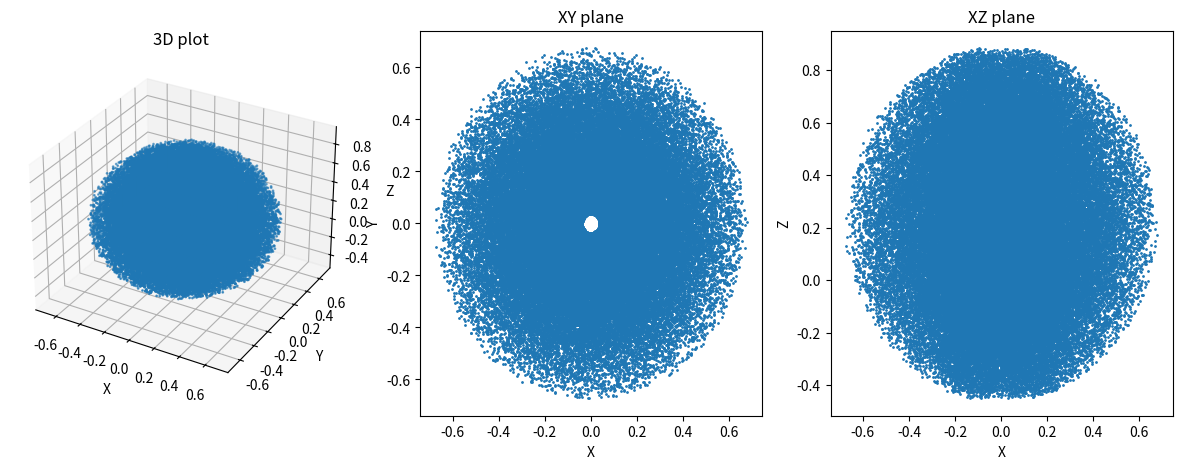

This chart was generated by the following Python code:
import numpy as np
import matplotlib.pyplot as plt
from mpl_toolkits.mplot3d import Axes3D

def fkr(ang):
    d = [0, 0.216363, 0, 0, 0.119808, 0.098406, 0.083254 ]
    a = [0, 0, -0.280793, -0.259692, 0, 0, 0]
    alpha = [0,  np.pi / 2, 0, 0, np.pi / 2, -np.pi / 2, 0]  # lebai 机器人的alpha参数（以弧度为单位）
    #theta = np.zeros(7)  # 每个关节的角度位置
    #theta[1], theta[2], theta[3], theta[4], theta[5], theta[6] = [float(val) for val in input("请输入各关节角度 1, 2, 3, 4, 5, 6:\n").split()]
    ang = np.array(ang)  # 把输入参数转换为numpy数组
    theta = np.insert(ang, 0, 0)  # 在index为0的位置插入0

    # 计算关节之间的变换矩阵
    T = [np.eye(4)]
    for i in range(1, 7):
        cos_theta = np.cos(theta[i])
        sin_theta = np.sin(theta[i])
        cos_alpha = np.cos(alpha[i])
        sin_alpha = np.sin(alpha[i])
        T.append(np.array([
            [cos_theta, -sin_theta*cos_alpha, sin_theta*sin_alpha, a[i]*cos_theta],
            [sin_theta , cos_theta * cos_alpha, -cos_theta*sin_alpha, sin_theta * a[i]],
            [0,  sin_alpha, cos_alpha, d[i]],
            [0, 0, 0, 1]
        ]))

    # 计算相对于基坐标的变换矩阵
    trans =  np.linalg.multi_dot(T[1:])
    #trans = np.dot(T[1], np.dot(T[2], np.dot(T[3], np.dot(T[4], np.dot(T[5], T[6])))))

    X=trans[0,3]
    Y=trans[1,3]
    Z=trans[2,3]


    return X,Y,Z


xs = []
ys = []
zs = []

# θ的随机样本
samples = np.random.uniform(low=-2*np.pi, high=2*np.pi, size=(100000, 7))

for sample in samples:
    x, y, z = fkr(sample)
    xs.append(x)
    ys.append(y)
    zs.append(z)

fig = plt.figure(figsize=(15,5))

# 创建3D子图
ax1 = fig.add_subplot(131, projection='3d')
ax1.scatter(xs, ys, zs, s=1)
ax1.set_xlabel('X')
ax1.set_ylabel('Y')
ax1.set_zlabel('Z')
ax1.set_title('3D plot')

# 创建XY平面截面图
ax2 = fig.add_subplot(132)
ax2.scatter(xs, ys, s=1)
ax2.set_xlabel('X')
ax2.set_ylabel('Y')
ax2.set_title('XY plane')

# 创建XZ平面截面图
ax3 = fig.add_subplot(133)
ax3.scatter(xs, zs, s=1)
ax3.set_xlabel('X')
ax3.set_ylabel('Z')
ax3.set_title('XZ plane')

# 显示图像
plt.show()